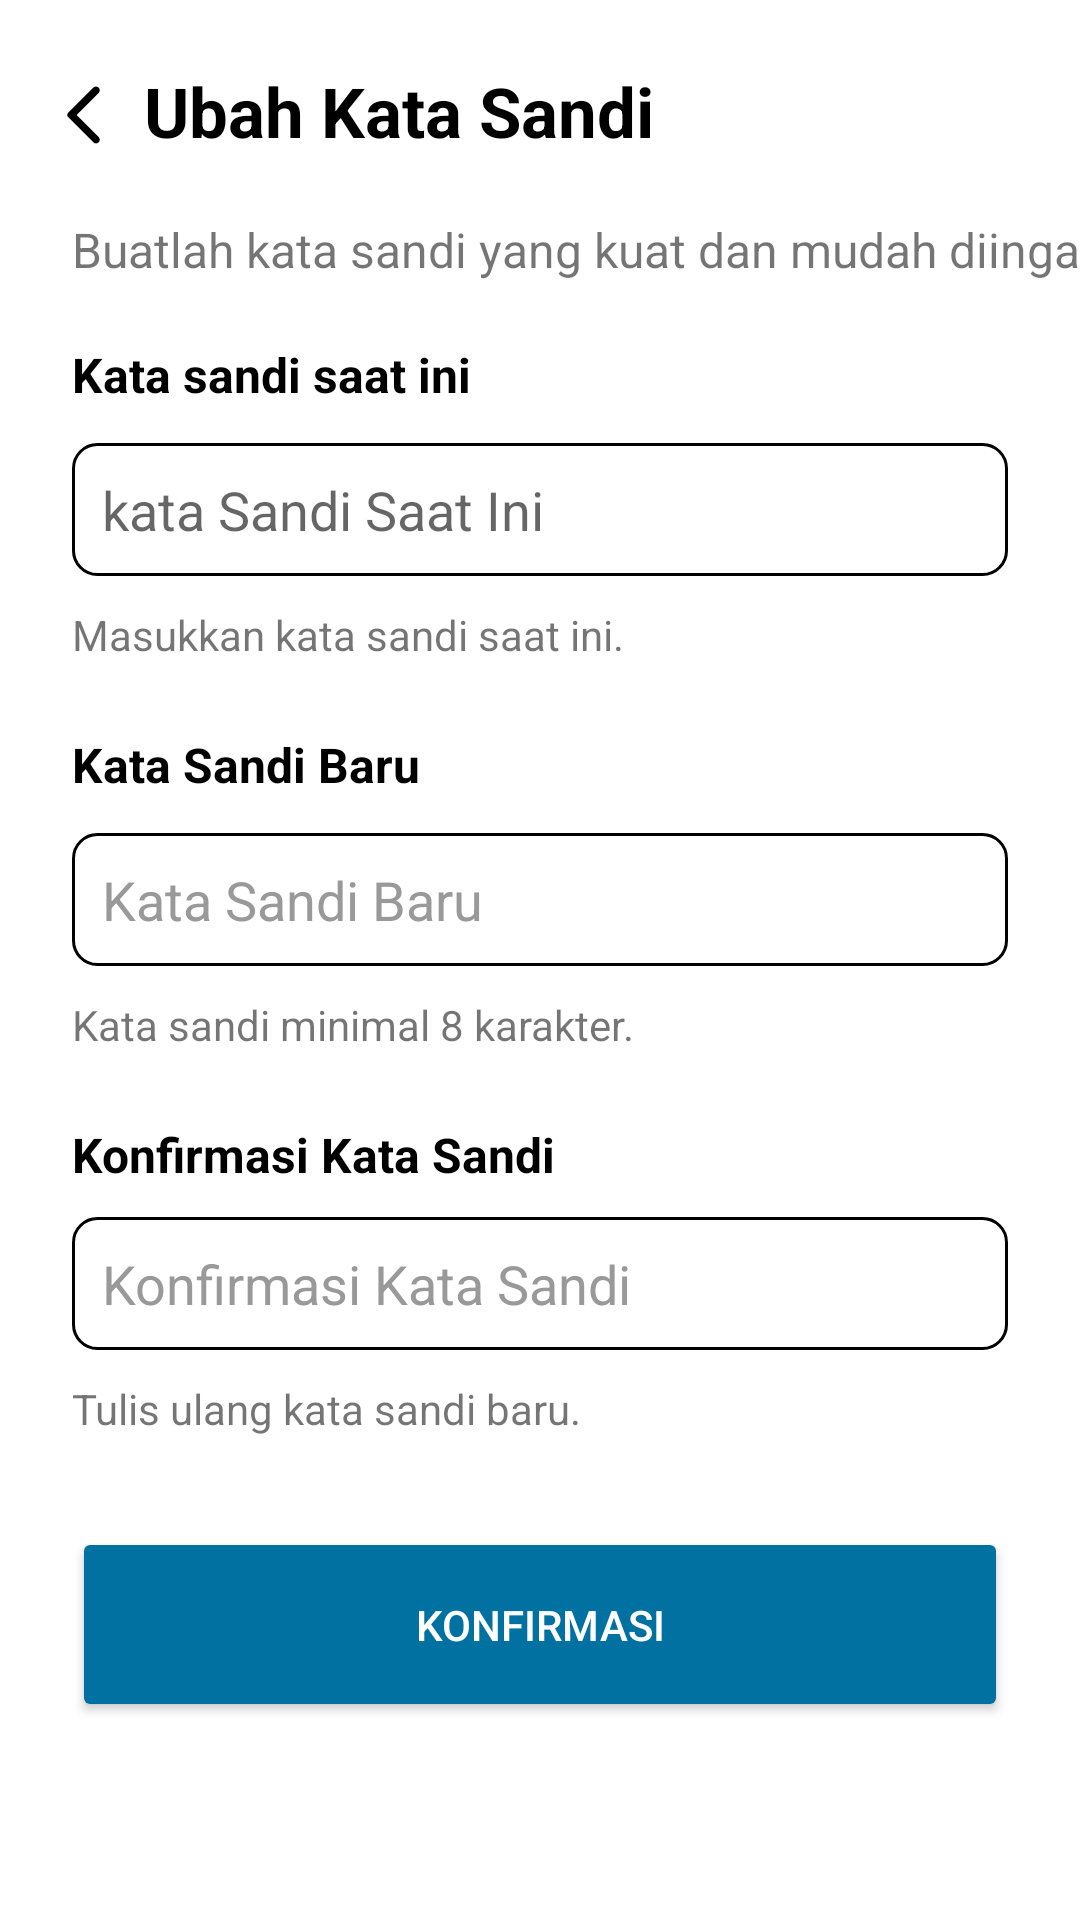

This screen was rendered from an Android layout file. Write that file and the resources it references.
<!-- AndroidManifest.xml: application theme AppTheme -->
<!-- res/layout/activity_ubahsandi.xml -->
<?xml version="1.0" encoding="utf-8"?>
<androidx.constraintlayout.widget.ConstraintLayout xmlns:android="http://schemas.android.com/apk/res/android"
    xmlns:app="http://schemas.android.com/apk/res-auto"
    xmlns:tools="http://schemas.android.com/tools"
    android:id="@+id/main"
    android:layout_width="match_parent"
    android:layout_height="wrap_content">

    
    <ImageView
        android:id="@+id/back_icon"
        android:layout_width="24dp"
        android:layout_height="24dp"
        android:layout_marginStart="16dp"
        android:layout_marginTop="24dp"
        android:clickable="true"
        android:contentDescription="Back"
        android:focusable="true"
        android:src="@drawable/ic_back2"
        app:layout_constraintBottom_toBottomOf="@+id/textView10"
        app:layout_constraintStart_toStartOf="parent"
        app:layout_constraintTop_toTopOf="parent" />

    <TextView
        android:id="@+id/textView10"
        android:layout_width="0dp"
        android:layout_height="wrap_content"
        android:layout_marginStart="8dp"
        android:layout_marginTop="24dp"
        android:layout_marginEnd="24dp"
        android:text="Ubah Kata Sandi"
        android:textSize="23sp"
        android:textColor="@color/black"
        android:textStyle="bold"
        app:layout_constraintStart_toEndOf="@id/back_icon"
        app:layout_constraintTop_toTopOf="parent"
        app:layout_constraintEnd_toEndOf="parent"
        app:layout_constraintBottom_toBottomOf="@id/back_icon" />

    
    <TextView
        android:id="@+id/textView13"
        android:layout_width="wrap_content"
        android:layout_height="wrap_content"
        android:layout_marginStart="24dp"
        android:layout_marginTop="20dp"
        android:text="Buatlah kata sandi yang kuat dan mudah diingat."
        android:textSize="16sp"
        app:layout_constraintStart_toStartOf="parent"
        app:layout_constraintTop_toBottomOf="@+id/textView10" />

    
    <TextView
        android:id="@+id/textView18"
        android:layout_width="wrap_content"
        android:layout_height="wrap_content"
        android:layout_marginStart="24dp"
        android:layout_marginTop="20dp"
        android:text="Kata sandi saat ini"
        android:textColor="@color/black"
        android:textSize="16sp"
        android:textStyle="bold"
        app:layout_constraintStart_toStartOf="parent"
        app:layout_constraintTop_toBottomOf="@+id/textView13" />

    
    <EditText
        android:id="@+id/edtCurrentPassword"
        android:layout_width="0dp"
        android:layout_height="wrap_content"
        android:layout_marginStart="24dp"
        android:layout_marginTop="12dp"
        android:layout_marginEnd="24dp"
        android:background="@drawable/bg_edt"
        android:hint="kata Sandi Saat Ini"
        android:inputType="textPassword"
        android:padding="10dp"
        app:layout_constraintEnd_toEndOf="parent"
        app:layout_constraintStart_toStartOf="parent"
        app:layout_constraintTop_toBottomOf="@+id/textView18" />

    
    <TextView
        android:id="@+id/textView19"
        android:layout_width="wrap_content"
        android:layout_height="wrap_content"
        android:layout_marginStart="24dp"
        android:layout_marginTop="10dp"
        android:text="Masukkan kata sandi saat ini."
        android:textSize="14sp"
        app:layout_constraintStart_toStartOf="parent"
        app:layout_constraintTop_toBottomOf="@+id/edtCurrentPassword" />

    
    <TextView
        android:id="@+id/textView14"
        android:layout_width="wrap_content"
        android:layout_height="wrap_content"
        android:layout_marginStart="24dp"
        android:layout_marginTop="23dp"
        android:text="Kata Sandi Baru"
        android:textColor="@color/black"
        android:textSize="16sp"
        android:textStyle="bold"
        app:layout_constraintStart_toStartOf="parent"
        app:layout_constraintTop_toBottomOf="@+id/textView19" />

    
    <EditText
        android:id="@+id/edtPassword"
        android:layout_width="0dp"
        android:layout_height="wrap_content"
        android:layout_marginStart="24dp"
        android:layout_marginTop="12dp"
        android:layout_marginEnd="24dp"
        android:background="@drawable/bg_edt"
        android:hint="Kata Sandi Baru"
        android:inputType="textPassword"
        android:padding="10dp"
        android:textColorHint="#999999"
        app:layout_constraintEnd_toEndOf="parent"
        app:layout_constraintStart_toStartOf="parent"
        app:layout_constraintTop_toBottomOf="@+id/textView14" />

    
    <TextView
        android:id="@+id/textView15"
        android:layout_width="wrap_content"
        android:layout_height="wrap_content"
        android:layout_marginStart="24dp"
        android:layout_marginTop="10dp"
        android:text="Kata sandi minimal 8 karakter."
        android:textSize="14sp"
        app:layout_constraintStart_toStartOf="parent"
        app:layout_constraintTop_toBottomOf="@+id/edtPassword" />

    
    <TextView
        android:id="@+id/textView16"
        android:layout_width="wrap_content"
        android:layout_height="wrap_content"
        android:layout_marginStart="24dp"
        android:layout_marginTop="23dp"
        android:text="Konfirmasi Kata Sandi"
        android:textColor="@color/black"
        android:textSize="16sp"
        android:textStyle="bold"
        app:layout_constraintStart_toStartOf="parent"
        app:layout_constraintTop_toBottomOf="@+id/textView15" />

    
    <EditText
        android:id="@+id/edtconfirmPassword"
        android:layout_width="0dp"
        android:layout_height="wrap_content"
        android:layout_marginStart="24dp"
        android:layout_marginTop="10dp"
        android:layout_marginEnd="24dp"
        android:background="@drawable/bg_edt"
        android:hint="Konfirmasi Kata Sandi"
        android:inputType="textPassword"
        android:padding="10dp"
        android:textColorHint="#999999"
        app:layout_constraintEnd_toEndOf="parent"
        app:layout_constraintStart_toStartOf="parent"
        app:layout_constraintTop_toBottomOf="@+id/textView16" />

    
    <TextView
        android:id="@+id/textView17"
        android:layout_width="wrap_content"
        android:layout_height="wrap_content"
        android:layout_marginStart="24dp"
        android:layout_marginTop="10dp"
        android:text="Tulis ulang kata sandi baru."
        android:textSize="14sp"
        app:layout_constraintStart_toStartOf="parent"
        app:layout_constraintTop_toBottomOf="@+id/edtconfirmPassword" />

    
    <Button
        android:id="@+id/btnkonfirm"
        android:layout_width="match_parent"
        android:layout_height="65dp"
        android:layout_marginStart="24dp"
        android:layout_marginTop="30dp"
        android:layout_marginEnd="24dp"
        android:backgroundTint="@color/biru_tua"
        android:text="Konfirmasi"
        android:textColor="@android:color/white"
        app:layout_constraintEnd_toEndOf="parent"
        app:layout_constraintHorizontal_bias="1.0"
        app:layout_constraintStart_toStartOf="parent"
        app:layout_constraintTop_toBottomOf="@+id/textView17" />
</androidx.constraintlayout.widget.ConstraintLayout>
<!-- resources referenced by this layout -->
<resources>
  <color name="biru_tua">#0071A1</color>
  <color name="black">#FF000000</color>
  <!-- drawable bg_edt (drawable) -->
  <?xml version="1.0" encoding="utf-8"?>
  <selector xmlns:android="http://schemas.android.com/apk/res/android">
  <item>
      <shape android:shape="rectangle" >
          <stroke android:width="1dp" android:color="@color/black"/>
          <corners android:radius="8dp" />
      </shape>
  </item>
  </selector>
  <!-- drawable ic_back2 (drawable) -->
  <vector xmlns:android="http://schemas.android.com/apk/res/android" android:height="24dp" android:tint="@color/black" android:viewportHeight="24" android:viewportWidth="24" android:width="24dp">
        
      <path android:fillColor="@android:color/white" android:pathData="M16.88,2.88L16.88,2.88c-0.49,-0.49 -1.28,-0.49 -1.77,0l-8.41,8.41c-0.39,0.39 -0.39,1.02 0,1.41l8.41,8.41c0.49,0.49 1.28,0.49 1.77,0l0,0c0.49,-0.49 0.49,-1.28 0,-1.77L9.54,12l7.35,-7.35C17.37,4.16 17.37,3.37 16.88,2.88z"/>
      
  </vector>
  <style name="AppTheme" parent="Theme.MaterialComponents.DayNight.NoActionBar">
          <item name="android:statusBarColor">@android:color/white</item>
          <item name="android:windowLightStatusBar">true</item>
          <item name="android:navigationBarColor">@color/white</item>
      </style>
  <color name="white">#FFFFFFFF</color>
</resources>
